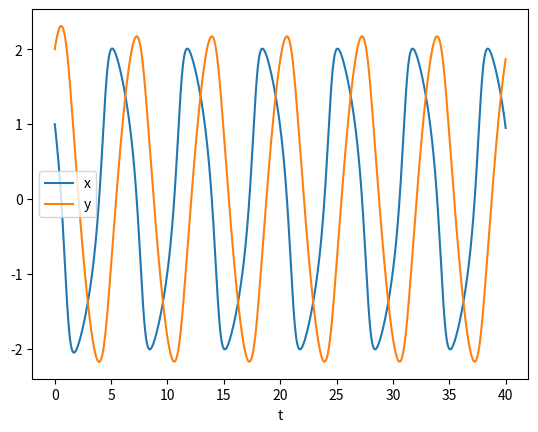
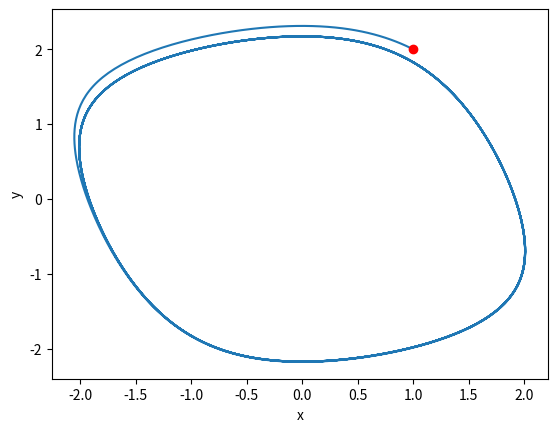

Write Python code to recreate these figures, in order.
import numpy as np
import matplotlib.pyplot as plt
from scipy.integrate import odeint

mu = 1.0

def vanderpol(X, t):
    x = X[0]
    y = X[1]
    dxdt = mu * (x - 1./3.*x**3 - y)
    dydt = x / mu
    return [dxdt, dydt]

X0 = [1, 2]
t  = np.linspace(0, 40, 2500)

sol = odeint(vanderpol, X0, t)

x = sol[:, 0]
y = sol[:, 1]

plt.plot(t,x, t, y)
plt.xlabel('t')
plt.legend(('x', 'y'))


# phase portrait
plt.figure()
plt.plot(x, y)
plt.plot(x[0], y[0], 'ro')
plt.xlabel('x')
plt.ylabel('y')                 
